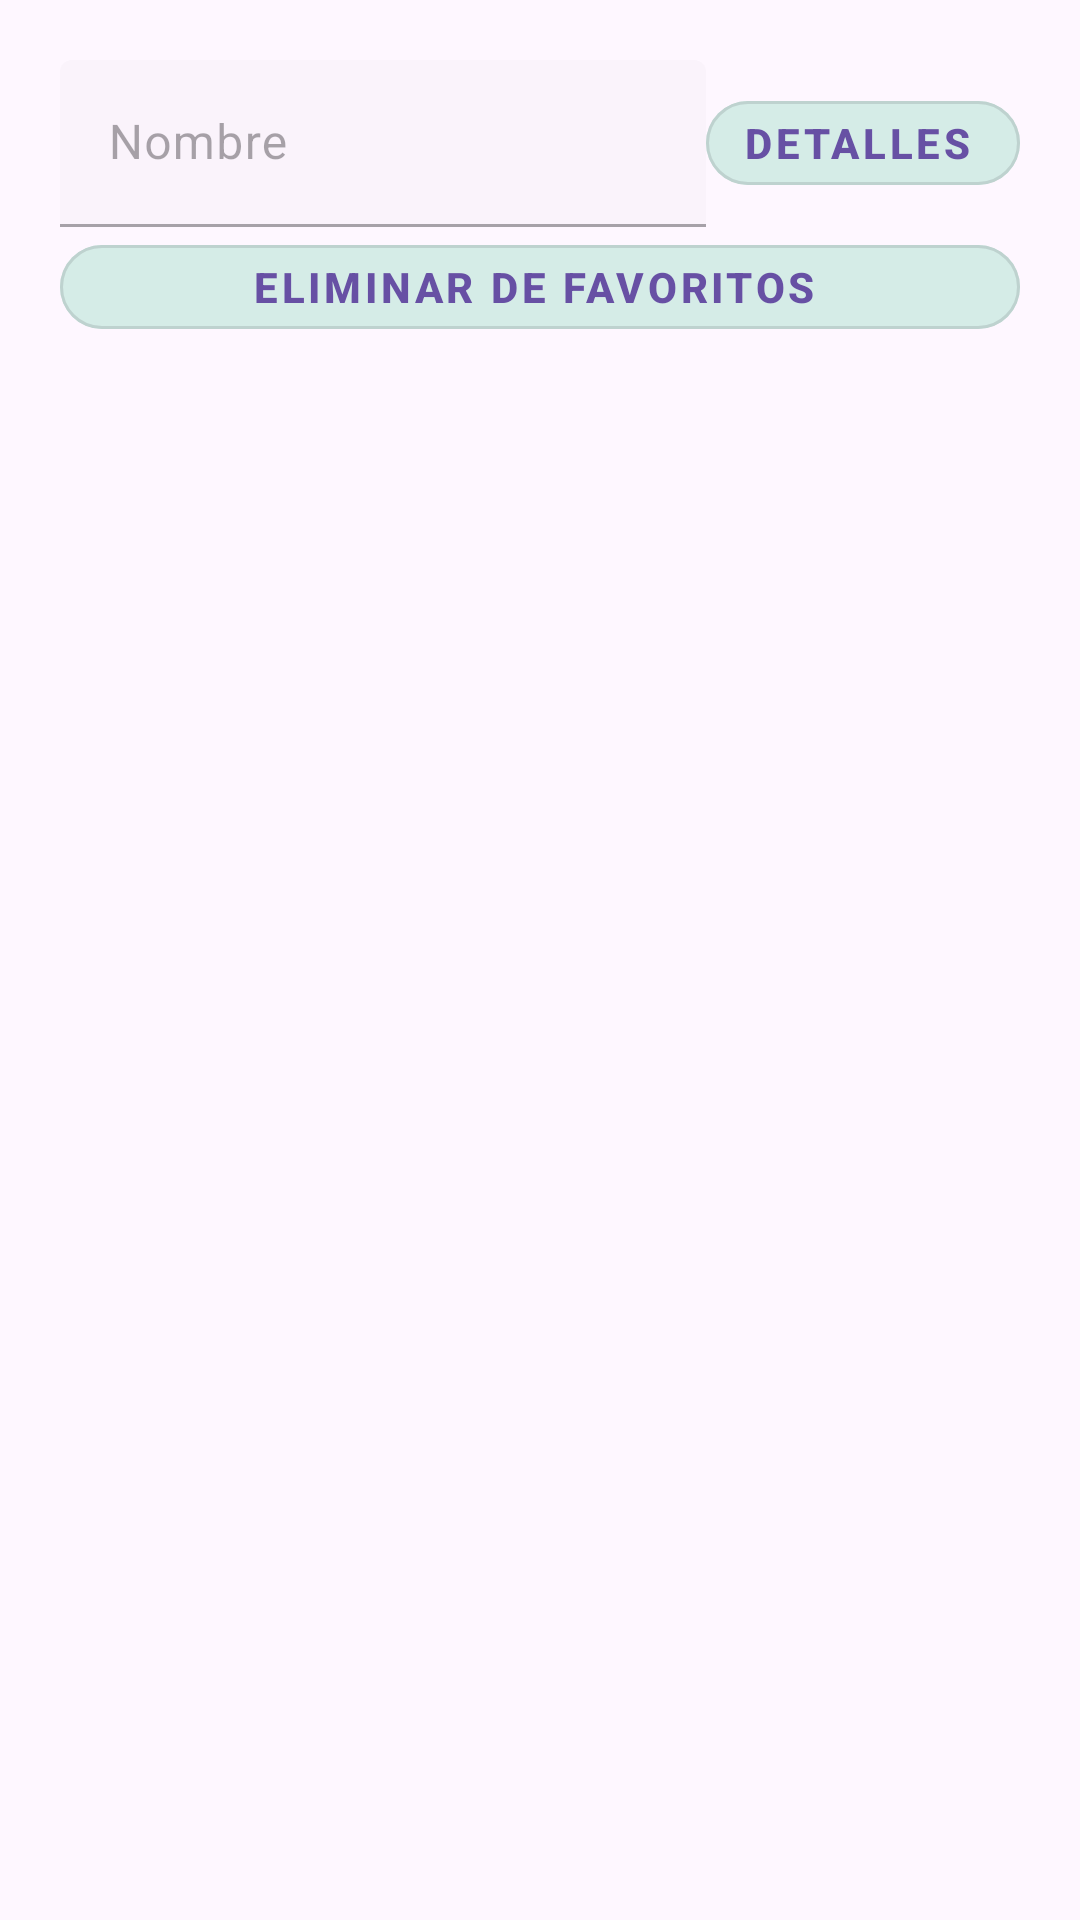

Layout XML and referenced resources for this Android screen:
<!-- AndroidManifest.xml: application theme AppTheme -->
<!-- res/layout/activity_view_fav.xml -->
<?xml version="1.0" encoding="utf-8"?>
<androidx.constraintlayout.widget.ConstraintLayout xmlns:android="http://schemas.android.com/apk/res/android"
    xmlns:app="http://schemas.android.com/apk/res-auto"
    xmlns:tools="http://schemas.android.com/tools"
    android:layout_width="match_parent"
    android:layout_height="wrap_content">

    <LinearLayout
        android:id="@+id/lyViewProfesionalFav"
        android:layout_width="match_parent"
        android:layout_height="wrap_content"
        android:layout_margin="10dp"
        android:orientation="vertical"
        android:padding="10dp"
        app:layout_constraintStart_toStartOf="parent"
        app:layout_constraintTop_toTopOf="parent">


        

        <LinearLayout
            android:layout_width="match_parent"
            android:layout_height="wrap_content"
            android:gravity="center"
            android:orientation="horizontal">

            <com.google.android.material.textfield.TextInputLayout
                android:id="@+id/tilNombre"
                style="?attr/textInputFilledStyle"
                android:layout_width="wrap_content"
                android:layout_height="wrap_content"
                android:layout_weight="1"
                android:enabled="false"
                android:hint="@string/tvNombre">

                <com.google.android.material.textfield.TextInputEditText
                    android:id="@+id/etTitulo"
                    android:layout_width="match_parent"
                    android:layout_height="wrap_content"
                    android:layout_weight="1"
                    android:inputType="text" />

            </com.google.android.material.textfield.TextInputLayout>

            <com.google.android.material.button.MaterialButton
                android:id="@+id/btDetails"
                style="@style/Widget.MaterialComponents.Button.OutlinedButton.Icon"
                android:layout_width="wrap_content"
                android:layout_height="40dp"
                android:layout_weight="0"
                android:backgroundTint="#D5ECE7"
                android:text="Detalles"
                android:textStyle="bold"
                app:cornerRadius="16dp"
                app:iconGravity="textStart" />
        </LinearLayout>

        <com.google.android.material.button.MaterialButton
            android:id="@+id/btDelFav"
            style="@style/Widget.MaterialComponents.Button.OutlinedButton.Icon"
            android:layout_width="match_parent"
            android:layout_height="40dp"
            android:backgroundTint="#D5ECE7"
            android:text="Eliminar de Favoritos"
            android:textStyle="bold"
            app:cornerRadius="16dp"
            app:iconGravity="textStart" />
    </LinearLayout>

</androidx.constraintlayout.widget.ConstraintLayout>
<!-- resources referenced by this layout -->
<resources>
  <string name="tvApellidos">Apellidos</string>
  <string name="tvCategoria">Categoría</string>
  <string name="tvDni">DNI</string>
  <string name="tvNombre">Nombre</string>
  <style name="AppTheme" parent="Theme.Material3.Light.NoActionBar">
          
      </style>
</resources>
